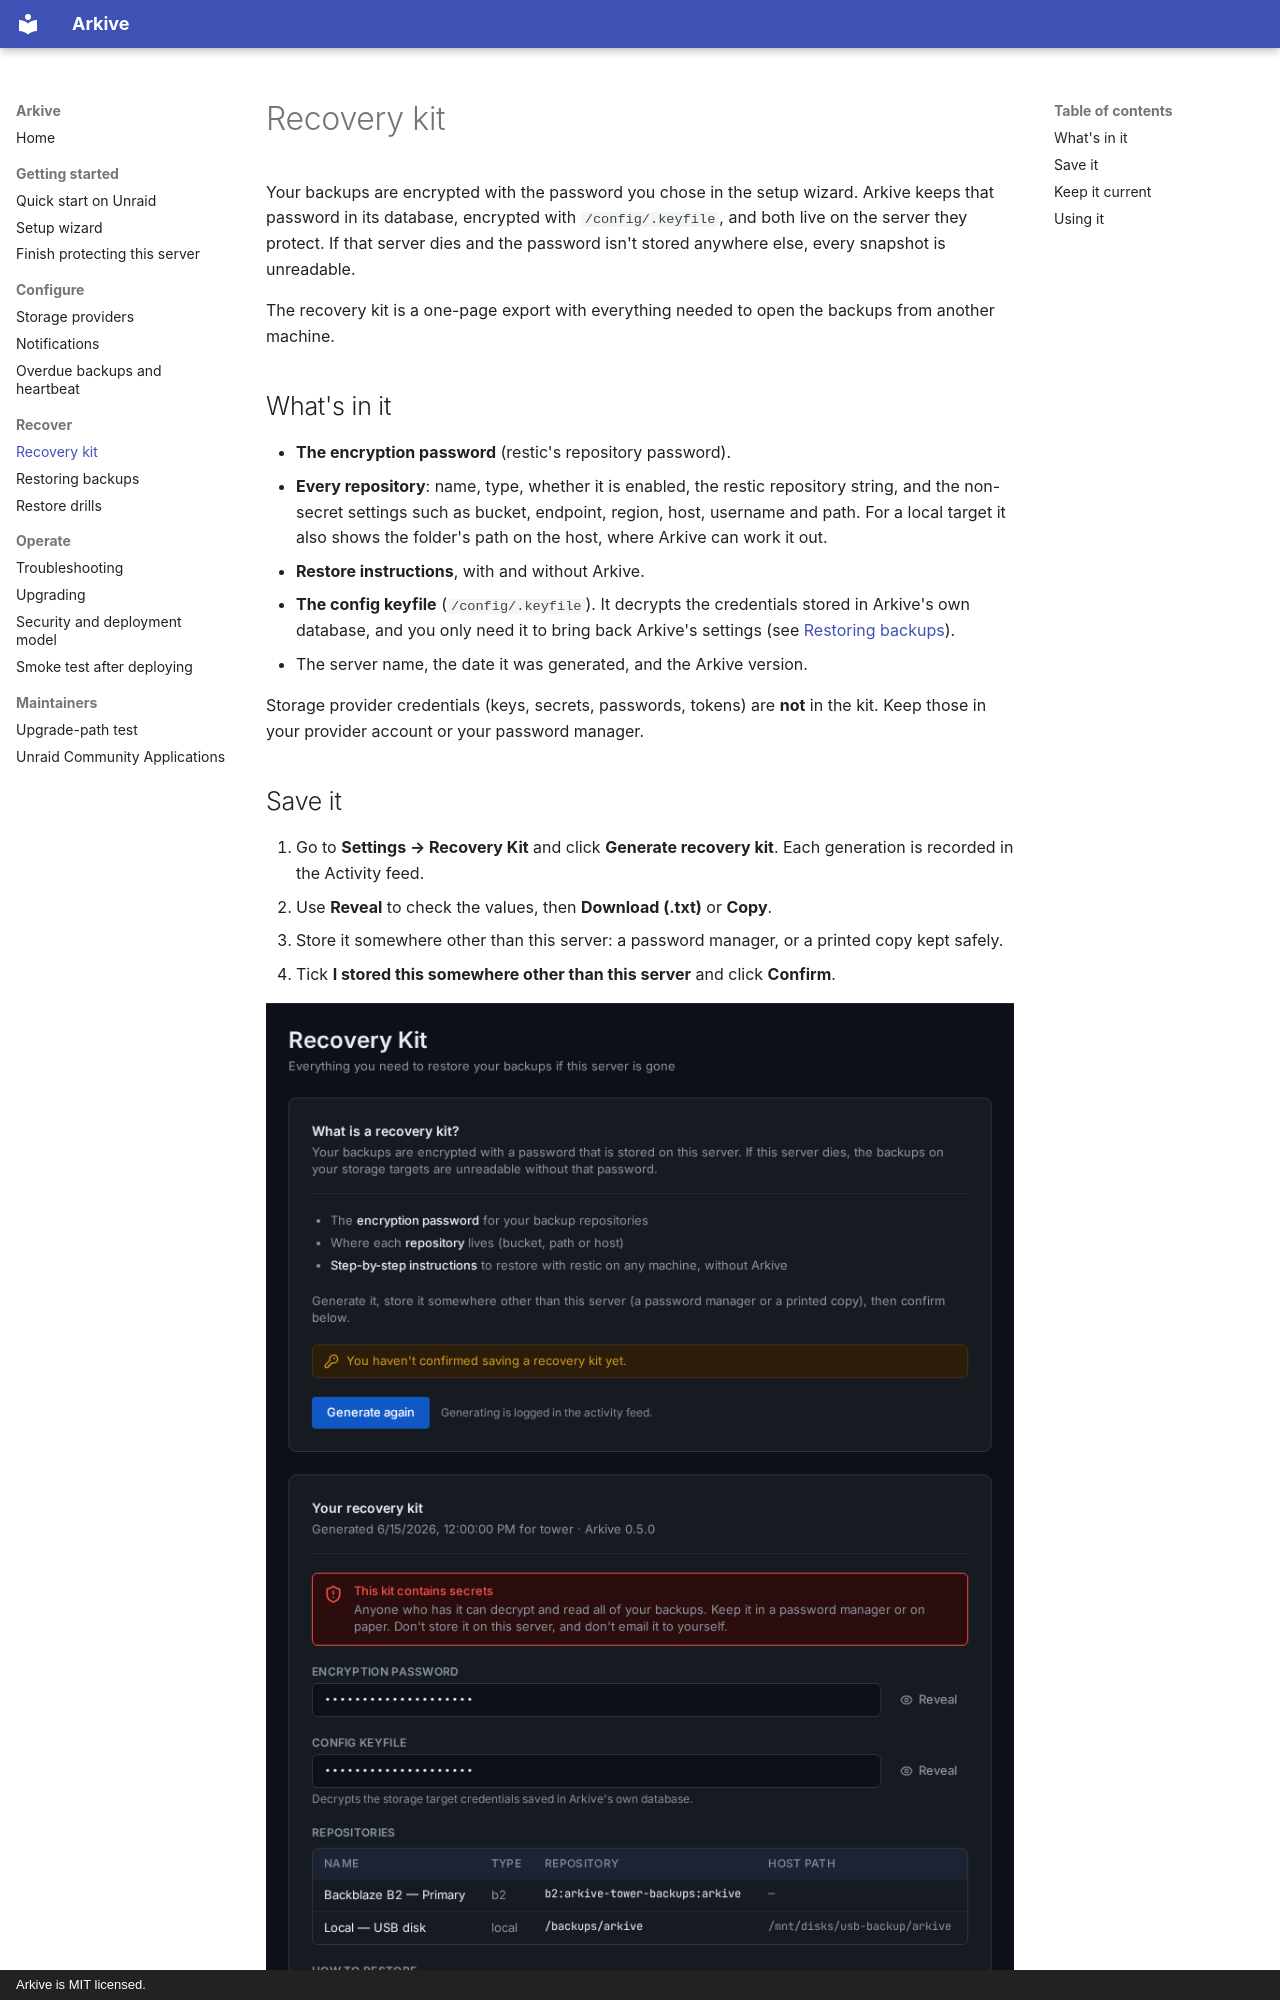

repository: islamdiaa/Arkive · page: recovery-kit/index.html · generator: mkdocs · copyright: Arkive is MIT licensed.

# Recovery kit

Your backups are encrypted with the password you chose in the setup wizard. Arkive keeps that password in its database, encrypted with `/config/.keyfile`, and both live on the server they protect. If that server dies and the password isn't stored anywhere else, every snapshot is unreadable.

The recovery kit is a one-page export with everything needed to open the backups from another machine.

## What's in it

- **The encryption password** (restic's repository password).
- **Every repository**: name, type, whether it is enabled, the restic repository string, and the non-secret settings such as bucket, endpoint, region, host, username and path. For a local target it also shows the folder's path on the host, where Arkive can work it out.
- **Restore instructions**, with and without Arkive.
- **The config keyfile** (`/config/.keyfile`). It decrypts the credentials stored in Arkive's own database, and you only need it to bring back Arkive's settings (see [Restoring backups](restore.md#bring-back-arkives-own-settings)).
- The server name, the date it was generated, and the Arkive version.

Storage provider credentials (keys, secrets, passwords, tokens) are **not** in the kit. Keep those in your provider account or your password manager.
